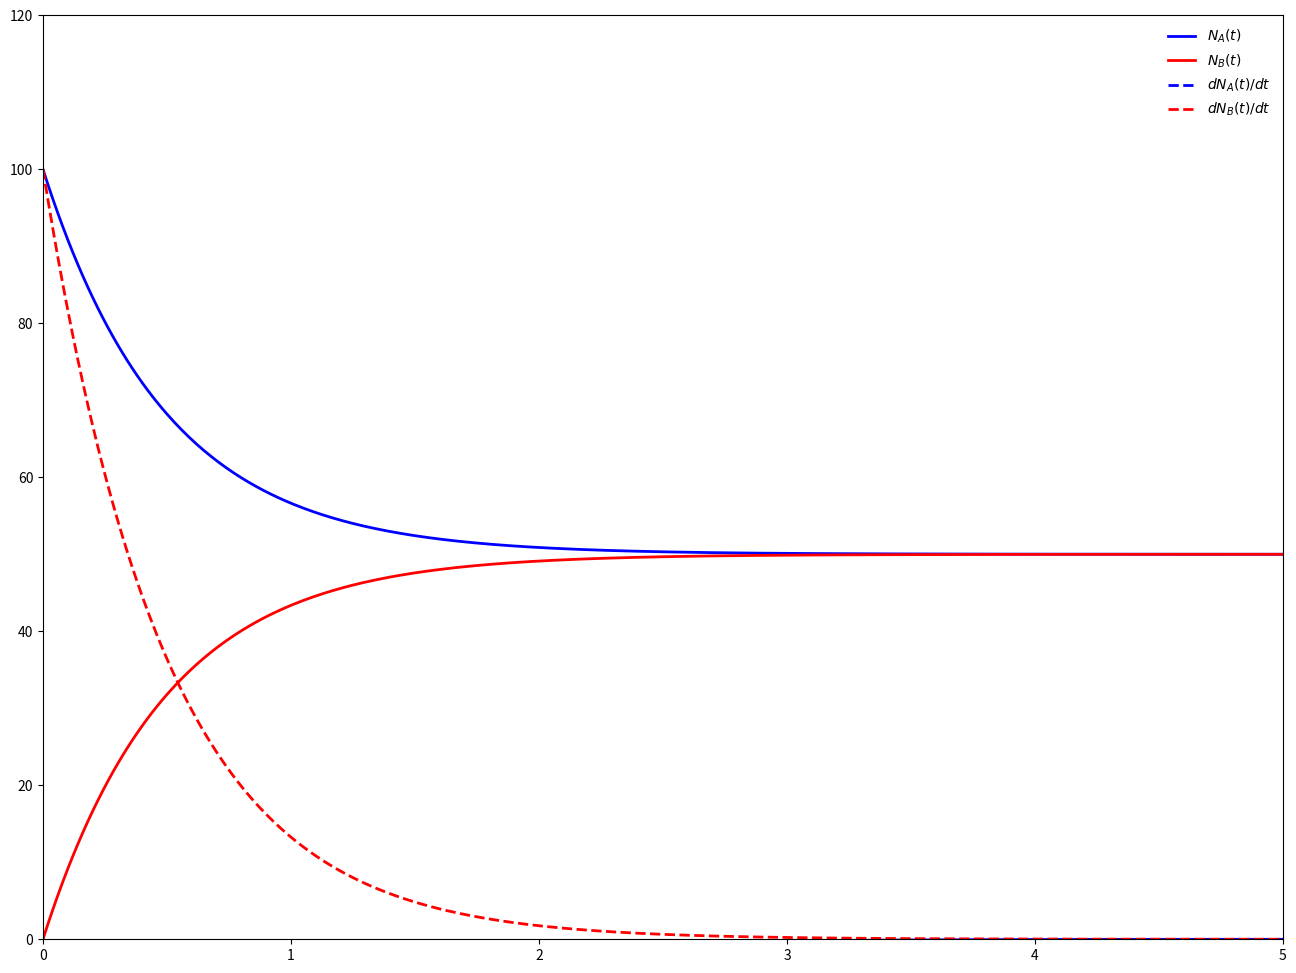
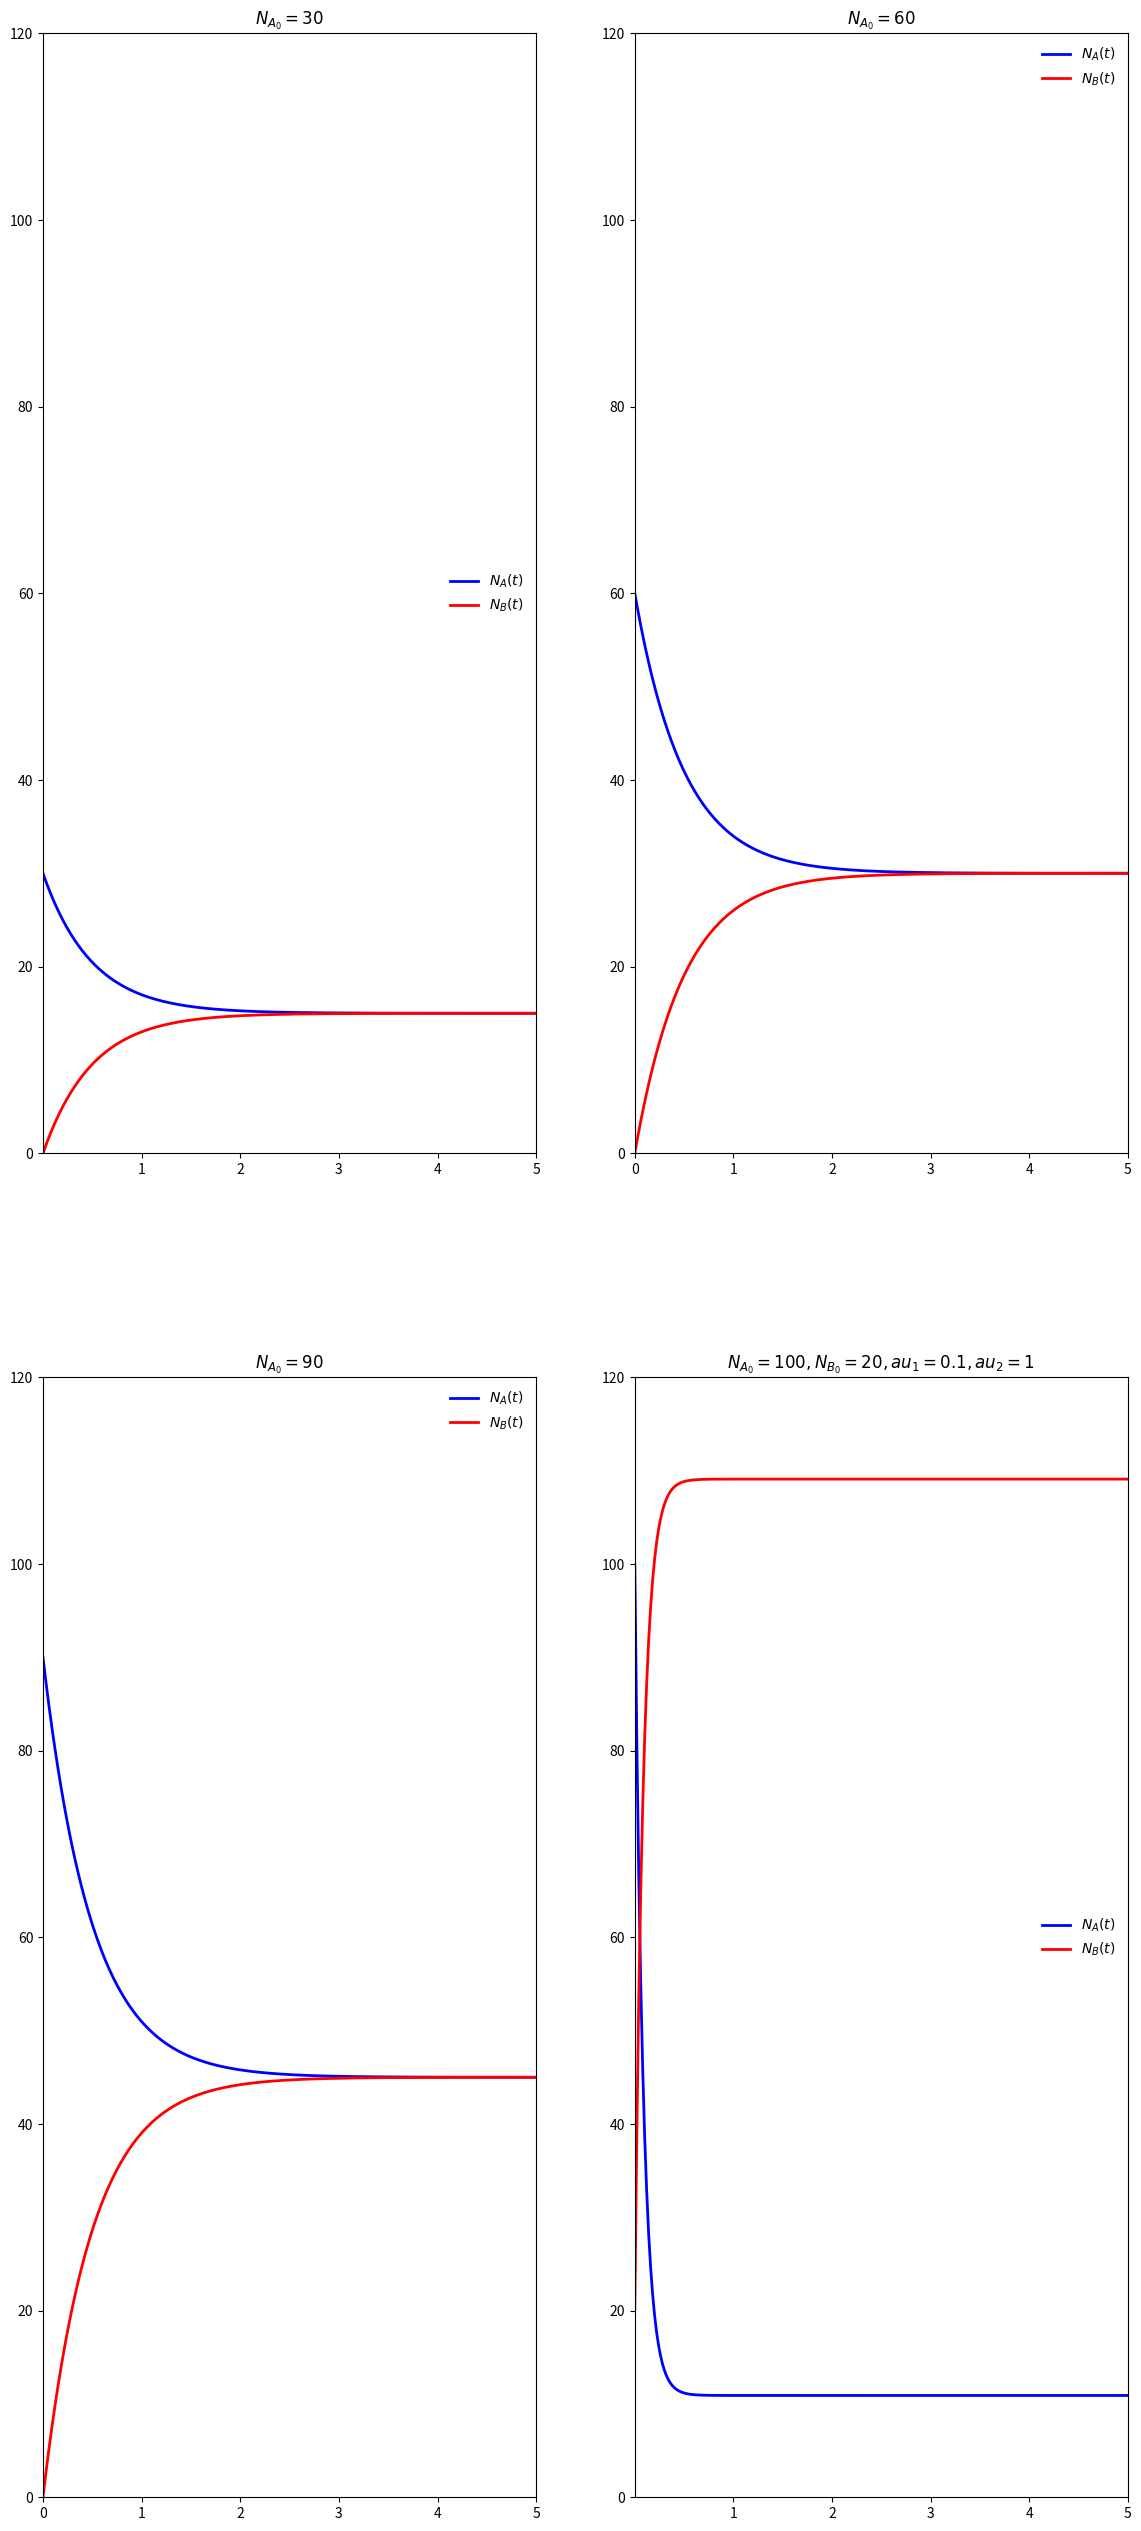

Reproduce these figures in Python, in order.
tau=1
tau_A=tau
tau_B=tau
dt=0.01
timescale=5

N_A=[100]  # the initial value of A
N_B=[0]    # the initial value of B
dN_A=[]    # 
dN_B=[]    # 
t=[0]      # to equate the length of t with A and B

for cycle in range(int(timescale/dt)):
    newNA=N_A[cycle]+(N_B[cycle]/tau_B-N_A[cycle]/tau_A)*dt
    newNB=N_B[cycle]+(N_A[cycle]/tau_A-N_B[cycle]/tau_B)*dt
    newtime=t[cycle]+dt
    N_A.append(newNA)
    N_B.append(newNB)
    dN_A.append(N_B[cycle]/tau_B-N_A[cycle]/tau_A)
    dN_B.append(N_A[cycle]/tau_A-N_B[cycle]/tau_B)
    t.append(newtime)
dN_A.append(dN_A[-1])
dN_B.append(dN_B[-1])

import math
import numpy as np
import matplotlib.pyplot as plt

# size of figure
plt.figure(figsize=(16,12),dpi=80)
plt.subplot(111)

# plot the line, color, width, style
plt.plot(t, N_A, color="blue", linewidth=2.0, linestyle="-", label="$N_A(t)$")
plt.plot(t, N_B, color="red", linewidth=2.0, linestyle="-", label="$N_B(t)$")
plt.plot(t, dN_A, color="blue", linewidth=2.0, linestyle="--", label="$dN_A(t)/dt$")
plt.plot(t, dN_B, color="red", linewidth=2.0, linestyle="--", label="$dN_B(t)/dt$")

# limits and ticks
plt.xlim(min(t),max(t))
plt.xticks([0,1,2,3,4,5])
alldata=N_A+N_B
plt.ylim(min(alldata), max(alldata))
plt.yticks([0,20,40,60,80,100,120])
plt.legend(loc="upper right", frameon=False)

# save and show figures in the tablet
plt.show()

import matplotlib.pyplot as plt

# size of figure
plt.figure(figsize=(14,32),dpi=80)


tau=1
tau_A0=1.
tau_B0=1.
dt=0.01
timescale0=5

N_A0=[30]  # the initial value of A
N_B0=[0]    # the initial value of B
dN_A0=[]    # 
dN_B0=[]    # 
t0=[0]      # to equate the length of t with A and B

for cycle0 in range(int(timescale0/dt)):
    newNA0=N_A0[cycle0]+(N_B0[cycle0]/tau_B0-N_A0[cycle0]/tau_A0)*dt
    newNB0=N_B0[cycle0]+(N_A0[cycle0]/tau_A0-N_B0[cycle0]/tau_B0)*dt
    newtime0=t0[cycle0]+dt
    N_A0.append(newNA0)
    N_B0.append(newNB0)
    dN_A0.append(N_B0[cycle0]/tau_B0-N_A0[cycle0]/tau_A0)
    dN_B0.append(N_A0[cycle0]/tau_A0-N_B0[cycle0]/tau_B0)
    t0.append(newtime0)
dN_A0.append(dN_A0[-1])
dN_B0.append(dN_B0[-1])

p0=plt.subplot(221)

# plot the line, color, width, style
p0.set_title('$N_{A_0}=30$')
p0.plot(t0, N_A0, color="blue", linewidth=2.0, linestyle="-", label="$N_A(t)$")
p0.plot(t0, N_B0, color="red", linewidth=2.0, linestyle="-", label="$N_B(t)$")

# limits and ticks
p0.set_xlim(min(t0),max(t0))
p0.set_xticks([1,2,3,4,5])
alldata0=N_A0+N_B0
p0.set_ylim(0, 120)
p0.set_yticks([0,20,40,60,80,100,120])
p0.legend(loc="right", frameon=False)

# -----------------------------Figure 1 Above----------------------------------

tau=1
tau_A=1
tau_B=1
dt=0.01
timescale=5

N_A=[60]  # the initial value of A
N_B=[0]    # the initial value of B
dN_A=[]    # 
dN_B=[]    # 
t=[0]      # to equate the length of t with A and B

for cycle in range(int(timescale/dt)):
    newNA=N_A[cycle]+(N_B[cycle]/tau_B-N_A[cycle]/tau_A)*dt
    newNB=N_B[cycle]+(N_A[cycle]/tau_A-N_B[cycle]/tau_B)*dt
    newtime=t[cycle]+dt
    N_A.append(newNA)
    N_B.append(newNB)
    dN_A.append(N_B[cycle]/tau_B-N_A[cycle]/tau_A)
    dN_B.append(N_A[cycle]/tau_A-N_B[cycle]/tau_B)
    t.append(newtime)
dN_A.append(dN_A[-1])
dN_B.append(dN_B[-1])

# size of figure
p1=plt.subplot(222)

# plot the line, color, width, style
p1.set_title('$N_{A_0}=60$')
p1.plot(t, N_A, color="blue", linewidth=2.0, linestyle="-", label="$N_A(t)$")
p1.plot(t, N_B, color="red", linewidth=2.0, linestyle="-", label="$N_B(t)$")

# limits and ticks
p1.set_xlim(min(t),max(t))
p1.set_xticks([0,1,2,3,4,5])
alldata=N_A+N_B
p1.set_ylim(min(alldata), max(alldata))
p1.set_yticks([0,20,40,60,80,100,120])
p1.legend(loc="upper right", frameon=False)

# -----------------------------Figure 2 Above----------------------------------

tau=1
tau_A2=1.
tau_B2=1
dt=0.01
timescale=5

N_A2=[90]  # the initial value of A
N_B2=[0]    # the initial value of B
dN_A2=[]    # 
dN_B2=[]    # 
t2=[0]      # to equate the length of t with A and B

for cycle2 in range(int(timescale/dt)):
    newNA2=N_A2[cycle2]+(N_B2[cycle2]/tau_B2-N_A2[cycle2]/tau_A2)*dt
    newNB2=N_B2[cycle2]+(N_A2[cycle2]/tau_A2-N_B2[cycle2]/tau_B2)*dt
    newtime2=t[cycle2]+dt
    N_A2.append(newNA2)
    N_B2.append(newNB2)
    dN_A2.append(N_B2[cycle2]/tau_B2-N_A2[cycle2]/tau_A2)
    dN_B2.append(N_A2[cycle2]/tau_A2-N_B2[cycle2]/tau_B2)
    t2.append(newtime2)
dN_A2.append(dN_A2[-1])
dN_B2.append(dN_B2[-1])


p2=plt.subplot(223)

# plot the line, color, width, style
p2.set_title('$N_{A_0}=90$')
p2.plot(t2, N_A2, color="blue", linewidth=2.0, linestyle="-", label="$N_A(t)$")
p2.plot(t2, N_B2, color="red", linewidth=2.0, linestyle="-", label="$N_B(t)$")

# limits and ticks
p2.set_xlim(min(t2),max(t2))
p2.set_xticks([0,1,2,3,4,5])
alldata2=N_A2+N_B2
p2.set_ylim(0, 120)
p2.set_yticks([0,20,40,60,80,100,120])
p2.legend(loc="upper right", frameon=False)

# -----------------------------Figure 3 Above----------------------------------

tau=1
tau_A3=0.1
tau_B3=1
dt=0.01
timescale3=5

N_A3=[100]  # the initial value of A
N_B3=[20]    # the initial value of B
dN_A3=[]    # 
dN_B3=[]    # 
t3=[0]      # to equate the length of t with A and B

for cycle3 in range(int(timescale3/dt)):
    newNA3=N_A3[cycle3]+(N_B3[cycle3]/tau_B3-N_A3[cycle3]/tau_A3)*dt
    newNB3=N_B3[cycle3]+(N_A3[cycle3]/tau_A3-N_B3[cycle3]/tau_B3)*dt
    newtime3=t[cycle3]+dt
    N_A3.append(newNA3)
    N_B3.append(newNB3)
    dN_A3.append(N_B3[cycle3]/tau_B3-N_A3[cycle3]/tau_A3)
    dN_B3.append(N_A3[cycle3]/tau_A3-N_B3[cycle3]/tau_B3)
    t3.append(newtime3)
dN_A3.append(dN_A3[-1])
dN_B3.append(dN_B3[-1])


p3=plt.subplot(224)

# plot the line, color, width, style
p3.set_title('$N_{A_0}=100,N_{B_0}=20,\tau_1=0.1,\tau_2=1$')
p3.plot(t3, N_A3, color="blue", linewidth=2.0, linestyle="-", label="$N_A(t)$")
p3.plot(t3, N_B3, color="red", linewidth=2.0, linestyle="-", label="$N_B(t)$")

# limits and ticks
p3.set_xlim(min(t3),max(t3))
p3.set_xticks([1,2,3,4,5])
alldata3=N_A3+N_B3
p3.set_ylim(0,120)
p3.set_yticks([0,20,40,60,80,100,120])
p3.legend(loc="right", frameon=False)

# -----------------------------Figure 4 Above----------------------------------
# -----------------------------------------------------------------------------

# save and show figures in the tablet
plt.show()